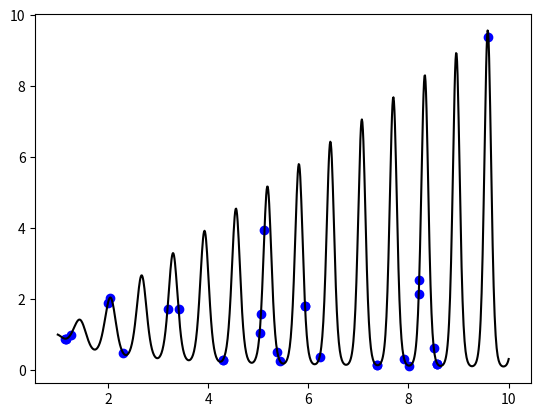

The matplotlib source for this figure: (Note: this script raises an exception after producing the figure.)
import numpy as np
import random
import math
import matplotlib.pyplot as plt

BYTE_LENGTH = 10
LEFT_X = 1
RIGHT_X = 10


def maxValue(x):
    return 2 ** x - 1


def mapValue(value, left=LEFT_X, right=RIGHT_X):
    size = right - left
    pos = float(value) / maxValue(BYTE_LENGTH)
    return left + pos * size


def cross(a, b):
    pos = random.randint(0, BYTE_LENGTH - 1)
    c = a[:pos] + b[pos:]
    return c


def mutate(a, prob):
    for i in range(len(a)):
        prob_temp = prob / (len(a) - i)
        rand = random.random()
        if rand < prob_temp:
            if a[i] == 0:
                a[i] = 1
            else:
                a[i] = 0


def toDec(a):
    number = 0
    for i in range(1, len(a) + 1):
        number += 2 ** (i - 1) * a[-i]
    return mapValue(number)


def function(a):
    return math.pow(a, math.sin(10 * a))


def eval(a):
    val = toDec(a)
    return function(val)


def createPop(size):
    pop = []
    for i in range(size):
        creature = []
        for i in range(BYTE_LENGTH):
            c = random.randint(0, 1)
            creature.append(c)
        pop.append(creature)
    return pop


def select(_pop):
    for _ in range(int(len(_pop) / 2)):
        size = len(_pop)
        a1 = random.randint(0, size - 1)
        a2 = random.randint(0, size - 1)
        if eval(_pop[a1]) > eval(_pop[a2]):
            del _pop[a1]
        else:
            del _pop[a2]


def crossPop(pop, popSize):
    while len(pop) < popSize:
        a1 = random.randint(0, len(pop) - 1)
        a2 = random.randint(0, len(pop) - 1)
        pop.append(cross(pop[a1], pop[a2]))


def mutatePop(pop, prob):
    for creature in pop:
        mutate(creature, prob)


def evalPop(pop):
    best = eval(pop[0])
    bestCr = pop[0]
    avg = 0
    for creature in pop:
        val = eval(creature)
        if val < best:
            best = val
            bestCr = creature
        avg += val
    avg /= len(pop)
    print("Best val: " + str(best) + " best x: " + str(toDec(bestCr)) + " avg: " + str(avg))
    return best, avg


random.seed()
popSize = 30
mutationProb = 0.01
generations = 50
avgs = []
bests = []
pop = createPop(popSize)
bestVal, avg = evalPop(pop)
y_fun = []
x_fun = np.linspace(LEFT_X, RIGHT_X, 901)
for x in x_fun:
    y_fun.append(function(x))
for i in range(generations):
    print("\n--- generation " + str(i + 1) + " ---")
    select(pop)
    crossPop(pop, popSize)
    mutatePop(pop, mutationProb)
    best, avg = evalPop(pop)
    avgs.append(avg)
    bests.append(best)
    if best > bestVal:
        bestVal = best
    print("Best ever: " + str(bestVal))
    plotX = []
    plotY = []
    for creature in pop:
        plotX.append(toDec(creature))
        plotY.append(eval(creature))
    plt.figure()
    plt.plot(plotX, plotY, 'bo', x_fun, y_fun, 'k')
    plt.savefig('results/gen' + str(i + 1) + '.png')
    plt.close()
plt.figure()
plt.plot(avgs, 'k')
plt.savefig('results/averages.png')
plt.close()
